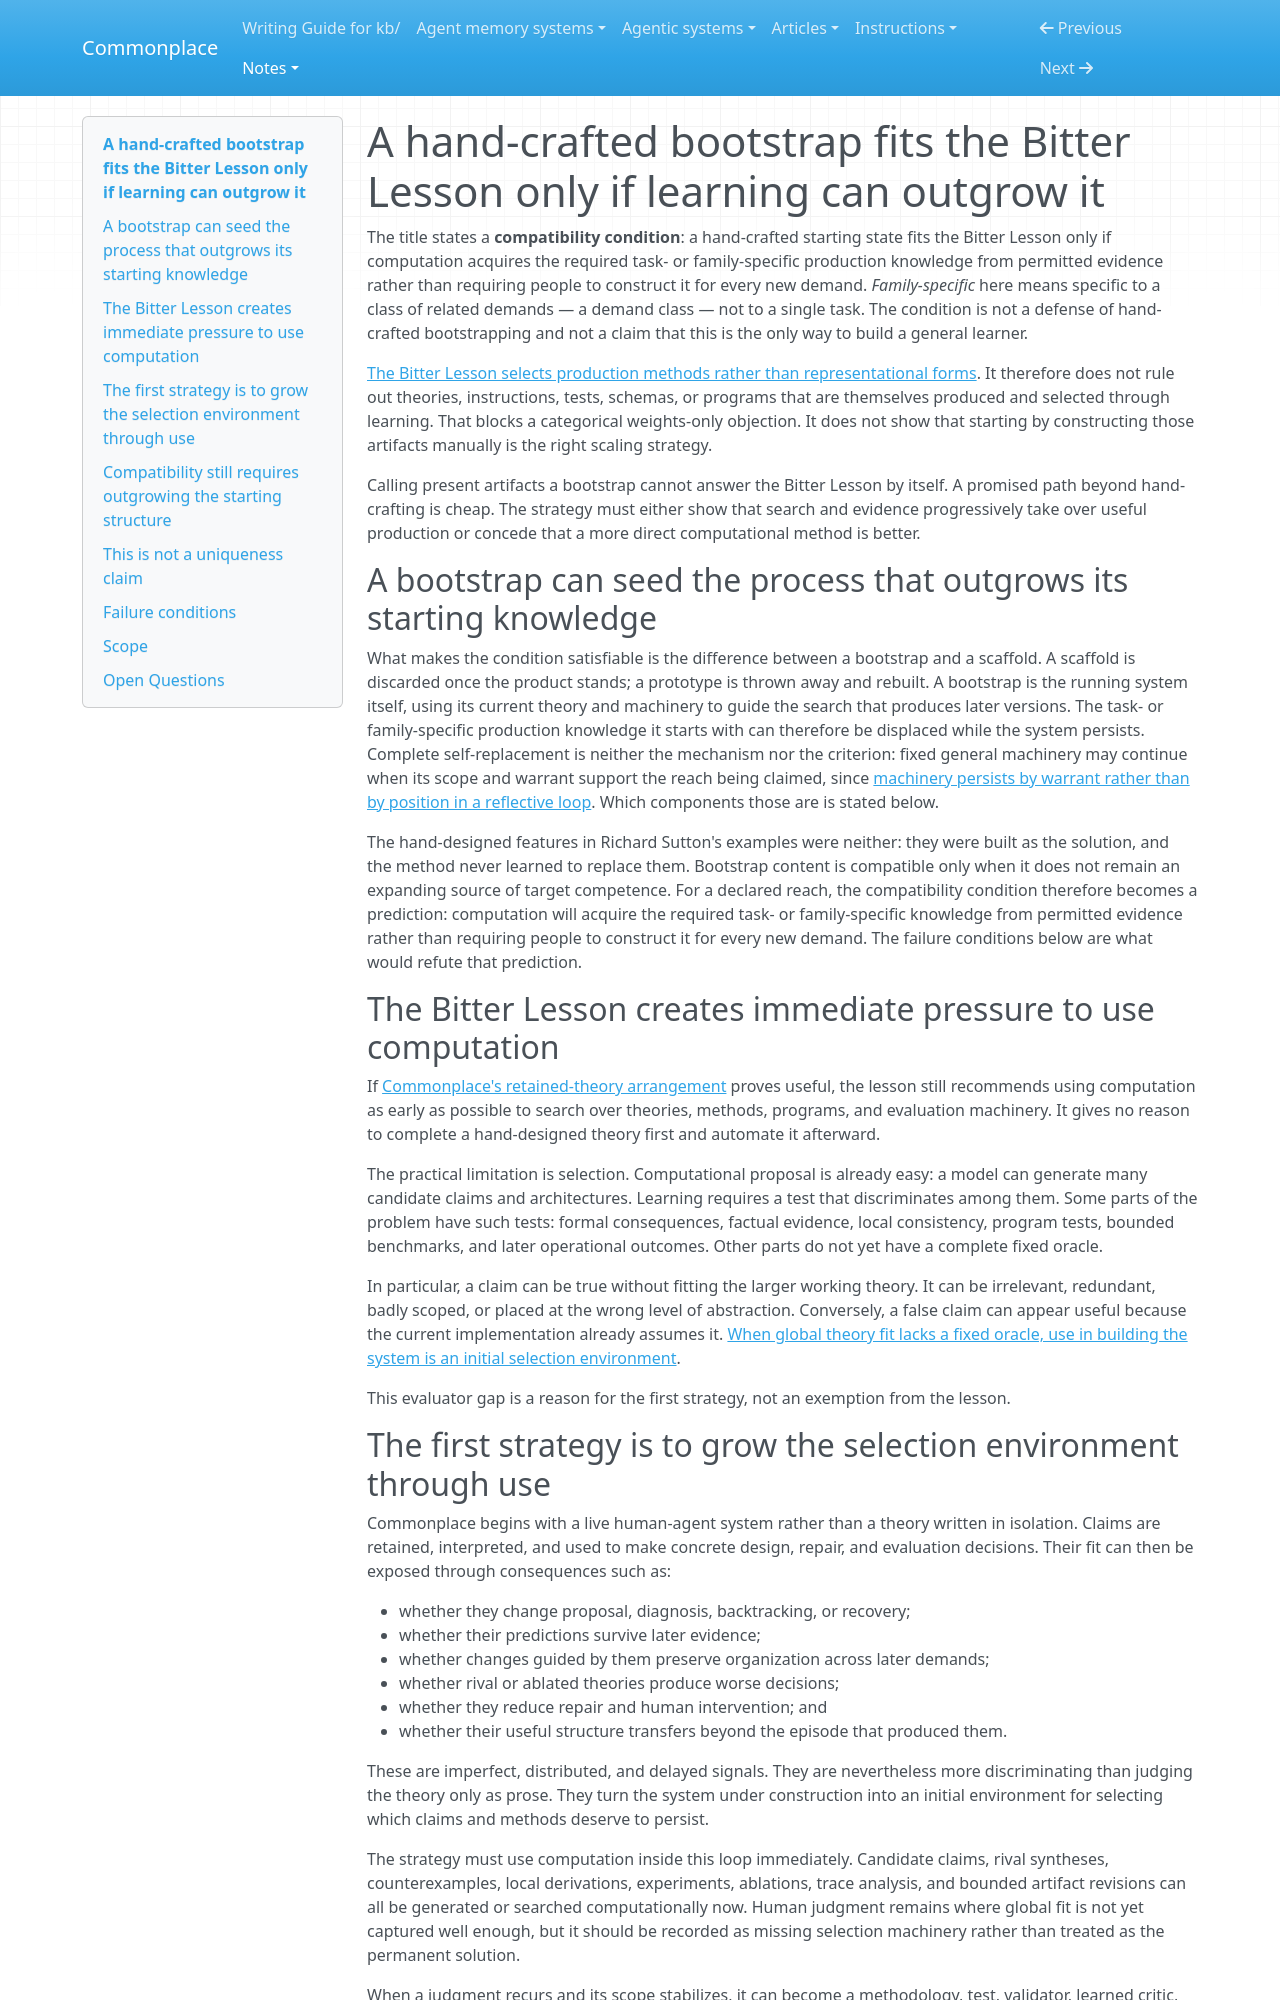

repository: zby/commonplace · page: notes/a-bootstrap-fits-the-bitter-lesson-only-if-learning-outgrows-it/index.html · generator: mkdocs

---
description: "A hand-crafted starting state fits the Bitter Lesson only if scalable learning displaces the task- and family-specific production knowledge it supplies as claimed reach widens"
type: types/note.md
traits: [title-as-claim]
tags: [learning-theory, self-improving-systems, continual-learning]
---

# A hand-crafted bootstrap fits the Bitter Lesson only if learning can outgrow it

The title states a **compatibility condition**: a hand-crafted starting state
fits the Bitter Lesson only if computation acquires the required task- or
family-specific production knowledge from permitted evidence rather than
requiring people to construct it for every new demand. *Family-specific* here
means specific to a class of related demands — a demand class — not to a single
task. The condition is not a defense of hand-crafted bootstrapping and not a
claim that this is the only way to build a general learner.

[The Bitter Lesson selects production methods rather than representational
forms](./the-bitter-lesson-selects-production-methods-not-representational.md).
It therefore does not rule out theories, instructions, tests, schemas, or
programs that are themselves produced and selected through learning. That
blocks a categorical weights-only objection. It does not show that starting by
constructing those artifacts manually is the right scaling strategy.

Calling present artifacts a bootstrap cannot answer the Bitter Lesson by itself.
A promised path beyond hand-crafting is cheap. The strategy must either show that
search and evidence progressively take over useful production or concede that a
more direct computational method is better.

## A bootstrap can seed the process that outgrows its starting knowledge

What makes the condition satisfiable is the difference between a bootstrap and
a scaffold. A scaffold is discarded once the product stands; a prototype is
thrown away and rebuilt. A bootstrap is the running system itself, using its
current theory and machinery to guide the search that produces later versions.
The task- or family-specific production knowledge it starts with can therefore
be displaced while the system persists. Complete self-replacement is neither
the mechanism nor the criterion: fixed general machinery may continue when its
scope and warrant support the reach being claimed, since [machinery persists
by warrant rather than by position in a reflective
loop](./machinery-persists-by-warrant-not-position-in-a-reflective-loop.md).
Which components those are is stated below.

The hand-designed features in Richard Sutton's examples were neither: they
were built as the solution, and the method never learned to replace them.
Bootstrap content
is compatible only when it does not remain an expanding source of target
competence. For a declared reach, the compatibility condition therefore becomes
a prediction: computation will acquire the required task- or family-specific
knowledge from permitted evidence rather than requiring people to construct it
for every new demand. The failure conditions below are what would refute that
prediction.

## The Bitter Lesson creates immediate pressure to use computation

If [Commonplace's retained-theory arrangement](./commonplace-builds-a-theory-builder-and-tests-whether-it-learns.md) proves useful, the lesson still recommends
using computation as early as possible to search over theories, methods,
programs, and evaluation machinery. It gives no reason to complete a
hand-designed theory first and automate it afterward.

The practical limitation is selection. Computational proposal is already easy:
a model can generate many candidate claims and architectures. Learning requires
a test that discriminates among them. Some parts of the problem have such tests:
formal consequences, factual evidence, local consistency, program tests,
bounded benchmarks, and later operational outcomes. Other parts do not yet have
a complete fixed oracle.

In particular, a claim can be true without fitting the larger working theory.
It can be irrelevant, redundant, badly scoped, or placed at the wrong level of
abstraction. Conversely, a false claim can appear useful because the current
implementation already assumes it. [When global theory fit lacks a fixed oracle,
use in building the system is an initial selection
environment](./system-use-selects-theory-fit-without-a-fixed-oracle.md).

This evaluator gap is a reason for the first strategy, not an exemption from the
lesson.
